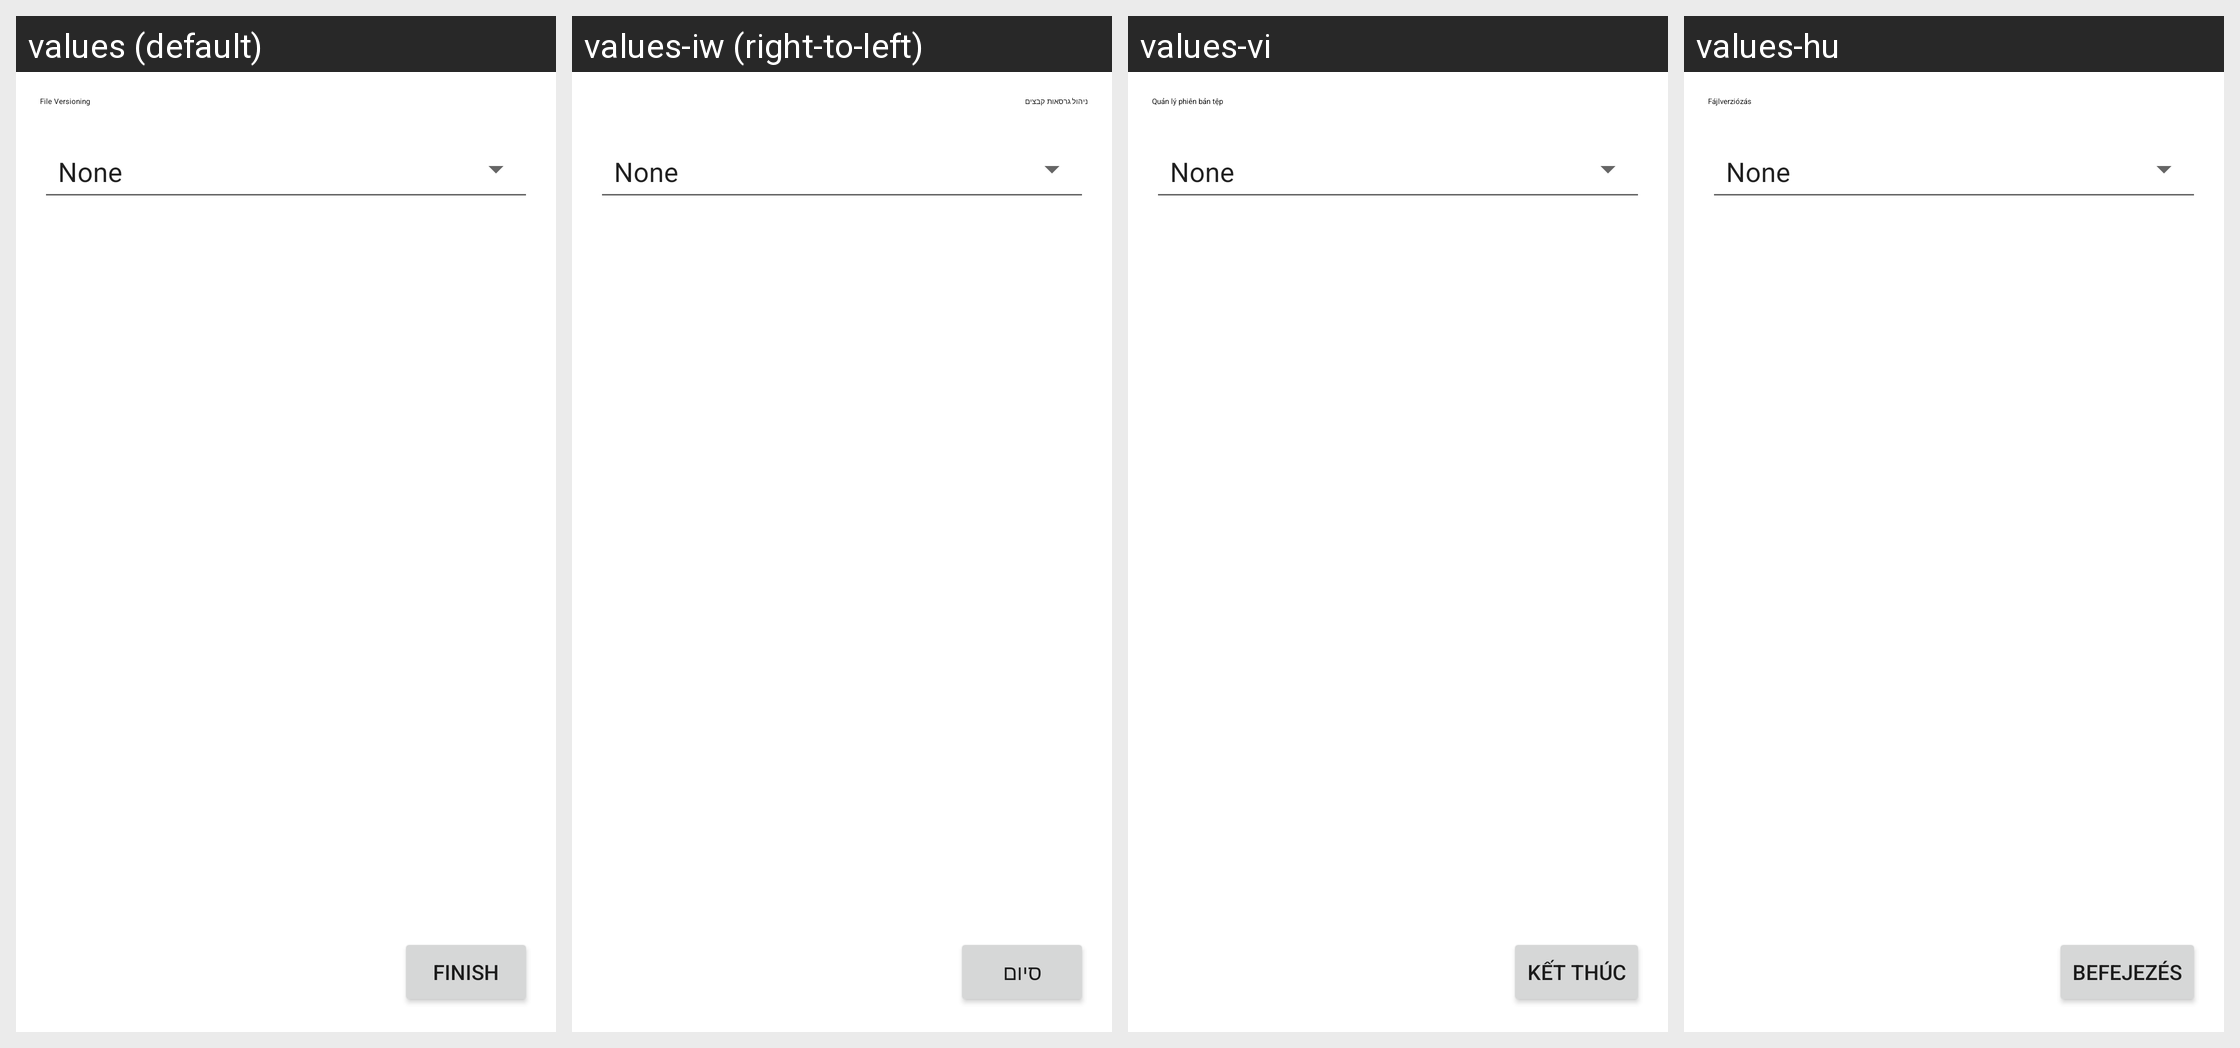

Locale-by-locale string values for the Android screen shown in this grid:
Android screen res/layout/fragment_versioning_dialog.xml rendered under 4 locales, left to right: values (default), values-iw (right-to-left), values-vi, values-hu. Device: Nexus 5 (rendered at 1080×1920; each locale shown at half size, 540×960, under a caption strip naming it); theme ApplicationTheme.
Other locales in the repository, not shown: values-ar, values-az, values-be, values-bg, values-ca, values-ckb, values-cs, values-da, values-de, values-el, values-es, values-et, values-fi, values-fr, values-gl, values-in, values-it, values-ja, values-ko, values-nb, values-nl, values-pl, values-pt, values-ro, values-ru, values-sk, values-sl, values-sr, values-sv, values-tr, values-zh-rCN, values-zh-rTW.
Strings drawn on this screen, with the default value and each locale's value (text and hints the layout hard-codes, and strings that could not be matched under every locale, appear in the picture but are not listed):

file_versioning
  values: File Versioning
  values-iw: ניהול גרסאות קבצים
  values-vi: Quản lý phiên bản tệp
  values-hu: Fájlverziózás

finish
  values: Finish
  values-iw: סיום
  values-vi: Kết thúc
  values-hu: Befejezés
